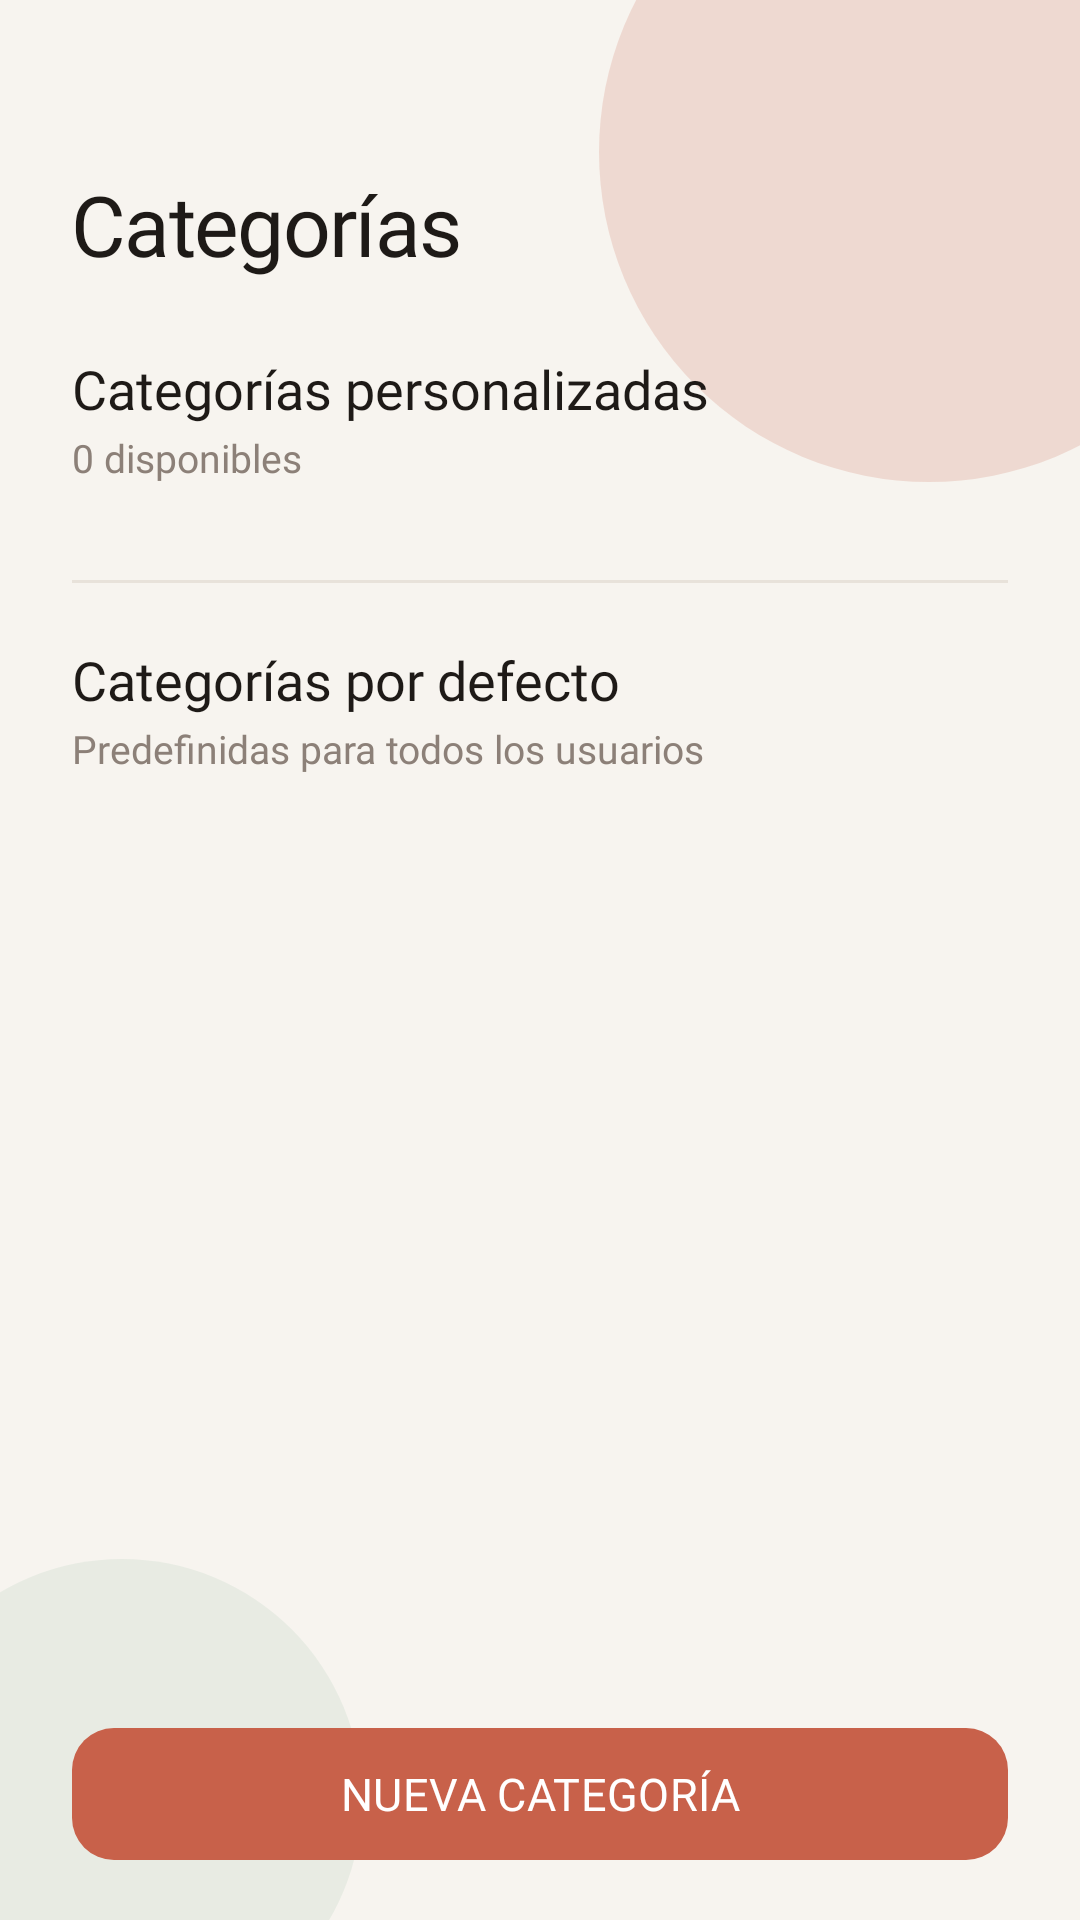

Android layout source for this screen:
<!-- AndroidManifest.xml: application theme Theme.HabitTrackerApp -->
<!-- res/layout/fragment_categories.xml -->
<?xml version="1.0" encoding="utf-8"?>
<androidx.constraintlayout.widget.ConstraintLayout
    xmlns:android="http://schemas.android.com/apk/res/android"
    xmlns:app="http://schemas.android.com/apk/res-auto"
    xmlns:tools="http://schemas.android.com/tools"
    android:layout_width="match_parent"
    android:layout_height="match_parent"
    android:background="@color/background"
    tools:context=".ui.CategoriesFragment">

    
    <View
        android:id="@+id/circleTop"
        android:layout_width="220dp"
        android:layout_height="220dp"
        android:background="@drawable/circle_accent_top"
        android:alpha="0.18"
        android:layout_marginTop="-60dp"
        android:layout_marginEnd="-60dp"
        app:layout_constraintTop_toTopOf="parent"
        app:layout_constraintEnd_toEndOf="parent"/>

    
    <View
        android:id="@+id/circleBottom"
        android:layout_width="160dp"
        android:layout_height="160dp"
        android:background="@drawable/circle_accent_bottom"
        android:alpha="0.12"
        android:layout_marginBottom="-40dp"
        android:layout_marginStart="-40dp"
        app:layout_constraintBottom_toBottomOf="parent"
        app:layout_constraintStart_toStartOf="parent"/>

    
    <TextView
        android:id="@+id/tvTitle"
        android:layout_width="wrap_content"
        android:layout_height="wrap_content"
        android:text="Categorías"
        android:fontFamily="@font/playfair_display_bold"
        android:textSize="28sp"
        android:letterSpacing="-0.02"
        android:textColor="@color/text_primary"
        android:layout_marginStart="24dp"
        android:layout_marginTop="56dp"
        app:layout_constraintStart_toStartOf="parent"
        app:layout_constraintTop_toTopOf="parent"/>

    
    <TextView
        android:id="@+id/tvEmptyState"
        android:layout_width="0dp"
        android:layout_height="wrap_content"
        android:text="@string/categories_empty"
        android:fontFamily="@font/dm_sans"
        android:textSize="15sp"
        android:lineSpacingExtra="4dp"
        android:textColor="@color/text_secondary"
        android:gravity="center"
        android:visibility="gone"
        android:layout_marginHorizontal="48dp"
        app:layout_constraintTop_toTopOf="parent"
        app:layout_constraintBottom_toTopOf="@id/btnNewCategory"
        app:layout_constraintStart_toStartOf="parent"
        app:layout_constraintEnd_toEndOf="parent"/>

    
    <ScrollView
        android:id="@+id/scrollView"
        android:layout_width="0dp"
        android:layout_height="0dp"
        android:layout_marginTop="16dp"
        android:overScrollMode="never"
        app:layout_constraintTop_toBottomOf="@id/tvTitle"
        app:layout_constraintBottom_toTopOf="@id/btnNewCategory"
        app:layout_constraintStart_toStartOf="parent"
        app:layout_constraintEnd_toEndOf="parent">

        <LinearLayout
            android:layout_width="match_parent"
            android:layout_height="wrap_content"
            android:orientation="vertical"
            android:paddingHorizontal="24dp"
            android:paddingBottom="16dp">

            
            <TextView
                android:id="@+id/tvCustomTitle"
                android:layout_width="wrap_content"
                android:layout_height="wrap_content"
                android:layout_marginTop="8dp"
                android:text="Categorías personalizadas"
                android:fontFamily="@font/playfair_display_semibold"
                android:textSize="18sp"
                android:textColor="@color/text_primary"/>

            <TextView
                android:id="@+id/tvCustomSubtitle"
                android:layout_width="wrap_content"
                android:layout_height="wrap_content"
                android:layout_marginTop="2dp"
                android:text="0 disponibles"
                android:fontFamily="@font/dm_sans"
                android:textSize="13sp"
                android:textColor="@color/text_secondary"/>

            <androidx.recyclerview.widget.RecyclerView
                android:id="@+id/rvCustomCategories"
                android:layout_width="match_parent"
                android:layout_height="wrap_content"
                android:layout_marginTop="12dp"
                android:nestedScrollingEnabled="false"
                android:overScrollMode="never"/>

            
            <View
                android:layout_width="match_parent"
                android:layout_height="1dp"
                android:layout_marginTop="20dp"
                android:layout_marginBottom="4dp"
                android:background="@color/divider_color"/>

            
            <TextView
                android:id="@+id/tvDefaultTitle"
                android:layout_width="wrap_content"
                android:layout_height="wrap_content"
                android:layout_marginTop="16dp"
                android:text="Categorías por defecto"
                android:fontFamily="@font/playfair_display_semibold"
                android:textSize="18sp"
                android:textColor="@color/text_primary"/>

            <TextView
                android:id="@+id/tvDefaultSubtitle"
                android:layout_width="wrap_content"
                android:layout_height="wrap_content"
                android:layout_marginTop="2dp"
                android:text="Predefinidas para todos los usuarios"
                android:fontFamily="@font/dm_sans"
                android:textSize="13sp"
                android:textColor="@color/text_secondary"/>

            <androidx.recyclerview.widget.RecyclerView
                android:id="@+id/rvDefaultCategories"
                android:layout_width="match_parent"
                android:layout_height="wrap_content"
                android:layout_marginTop="12dp"
                android:nestedScrollingEnabled="false"
                android:overScrollMode="never"/>

        </LinearLayout>
    </ScrollView>

    
    <com.google.android.material.button.MaterialButton
        android:id="@+id/btnNewCategory"
        android:layout_width="0dp"
        android:layout_height="52dp"
        android:layout_marginHorizontal="24dp"
        android:layout_marginBottom="16dp"
        android:text="NUEVA CATEGORÍA"
        android:fontFamily="@font/dm_sans_semibold"
        android:textSize="15sp"
        android:textColor="@color/on_accent"
        app:backgroundTint="@color/accent"
        app:cornerRadius="14dp"
        app:layout_constraintBottom_toBottomOf="parent"
        app:layout_constraintStart_toStartOf="parent"
        app:layout_constraintEnd_toEndOf="parent"/>

</androidx.constraintlayout.widget.ConstraintLayout>
<!-- resources referenced by this layout -->
<resources>
  <color name="accent">#C8614A</color>
  <color name="background">#F7F4EF</color>
  <color name="divider_color">#E8E2DA</color>
  <color name="on_accent">#FFFFFF</color>
  <color name="text_primary">#1E1A17</color>
  <color name="text_secondary">#8C8078</color>
  <!-- drawable circle_accent_bottom (drawable) -->
  <?xml version="1.0" encoding="utf-8"?>
  <shape xmlns:android="http://schemas.android.com/apk/res/android"
      android:shape="oval">
      <solid android:color="#7DAF8F" />
  </shape>
  <!-- drawable circle_accent_top (drawable) -->
  <?xml version="1.0" encoding="utf-8"?>
  <shape xmlns:android="http://schemas.android.com/apk/res/android"
      android:shape="oval">
      <solid android:color="#C8614A" />
  </shape>
  <string name="categories_empty">Aún no tienes categorías.\nSe crearán al registrarte.</string>
  <style name="Theme.HabitTrackerApp" parent="Base.Theme.HabitTrackerApp" />
  <style name="Base.Theme.HabitTrackerApp" parent="Theme.Material3.DayNight.NoActionBar">
          
          
          <item name="colorSecondaryContainer">@color/accent_light</item>
          <item name="colorOnSecondaryContainer">@color/accent</item>
      </style>
  <color name="accent_light">#EDD5CE</color>
</resources>
